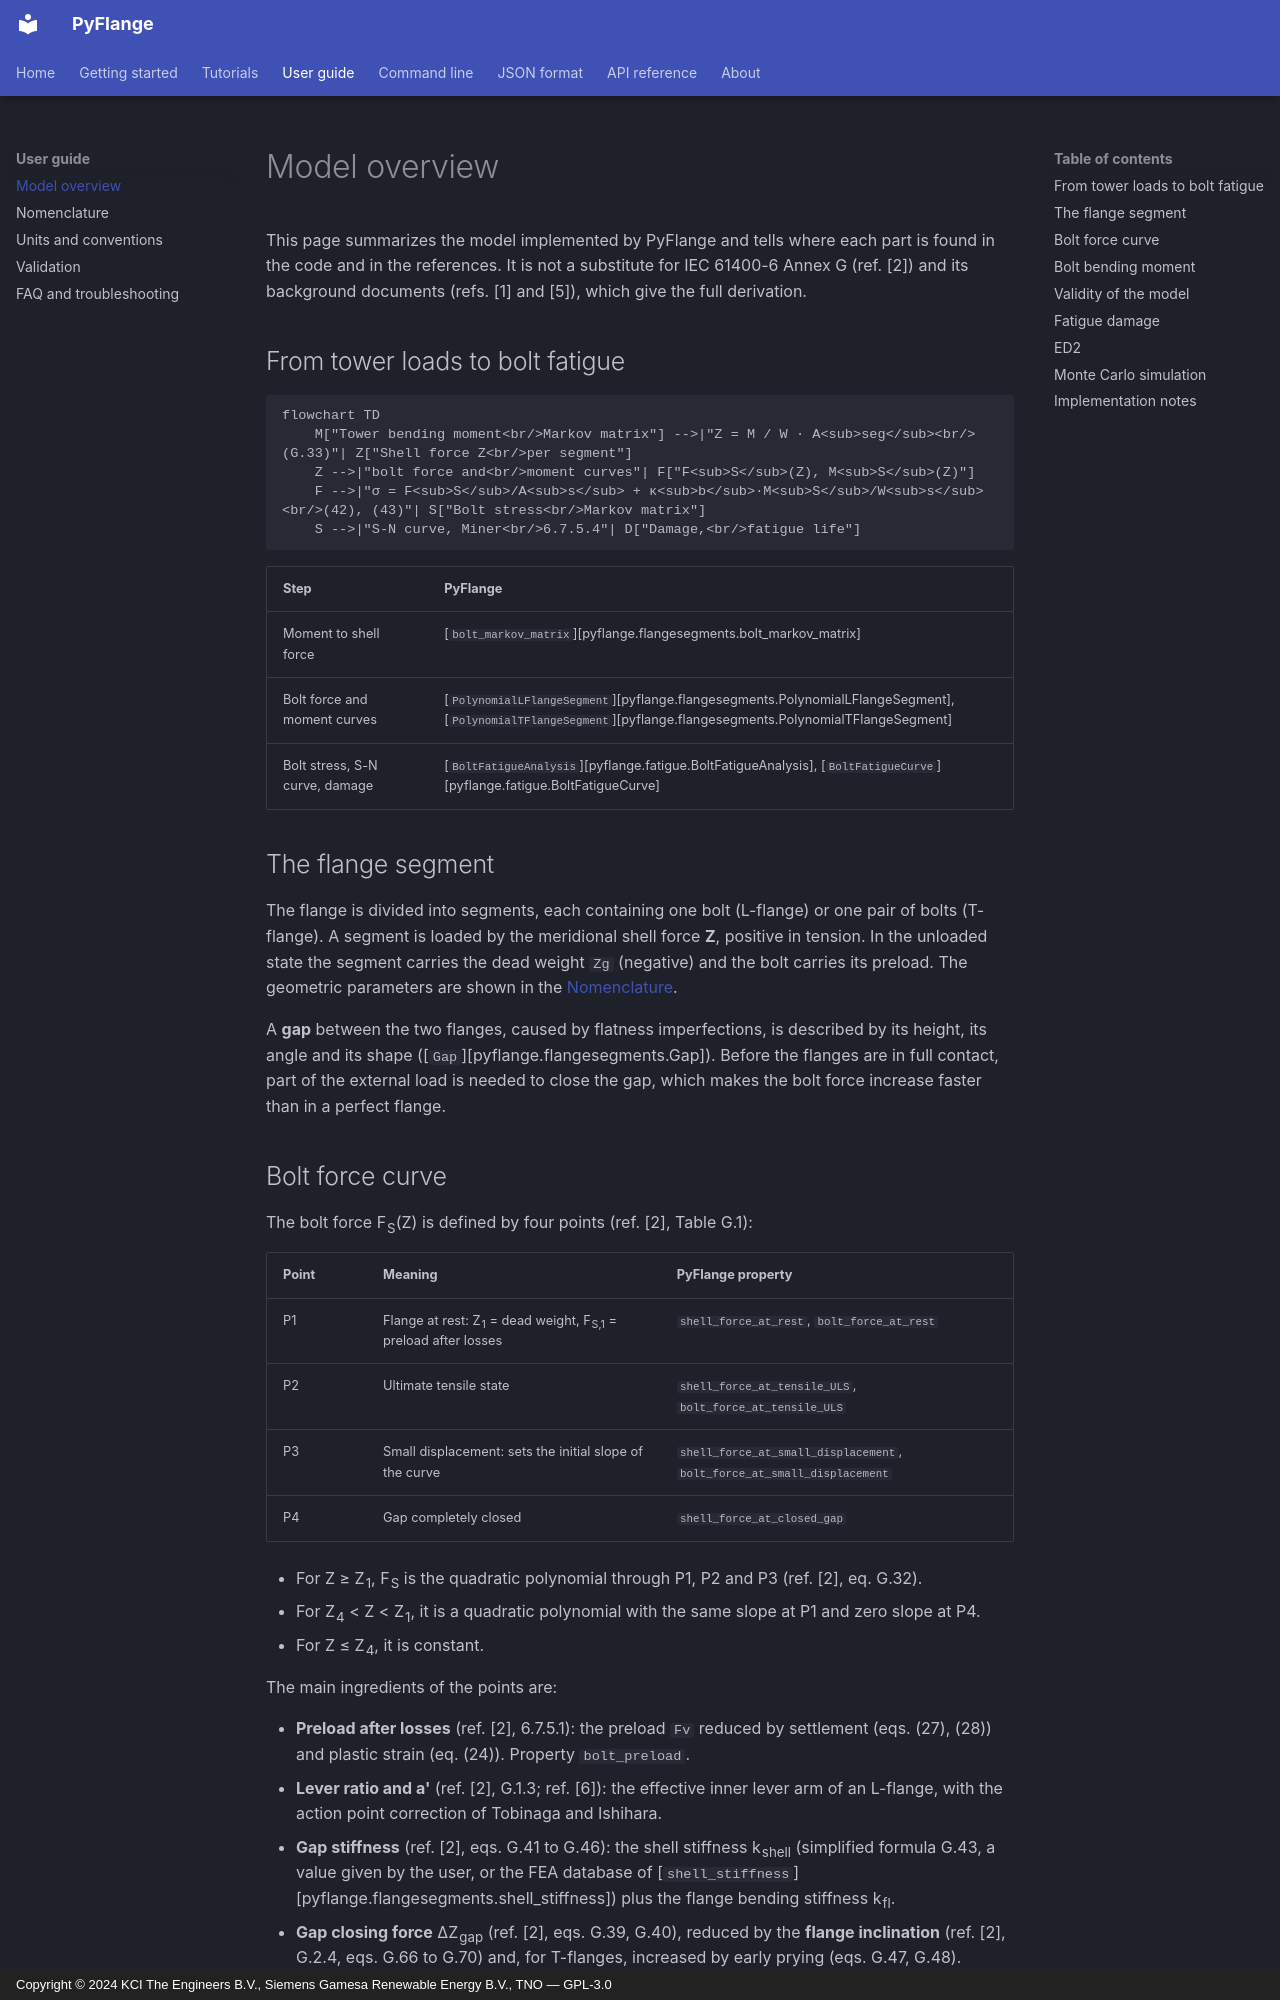

repository: kcibv/pyflange · page: guide/model/index.html · generator: mkdocs · copyright: Copyright © 2024 KCI The Engineers B.V., Siemens Gamesa Renewable Energy B.V., TNO — GPL-3.0

# Model overview

This page summarizes the model implemented by PyFlange and tells where each
part is found in the code and in the references. It is not a substitute for
IEC 61400-6 Annex G (ref. [2]) and its background documents (refs. [1] and
[5]), which give the full derivation.

## From tower loads to bolt fatigue

```mermaid
flowchart TD
    M["Tower bending moment<br/>Markov matrix"] -->|"Z = M / W · A<sub>seg</sub><br/>(G.33)"| Z["Shell force Z<br/>per segment"]
    Z -->|"bolt force and<br/>moment curves"| F["F<sub>S</sub>(Z), M<sub>S</sub>(Z)"]
    F -->|"σ = F<sub>S</sub>/A<sub>s</sub> + κ<sub>b</sub>·M<sub>S</sub>/W<sub>s</sub><br/>(42), (43)"| S["Bolt stress<br/>Markov matrix"]
    S -->|"S-N curve, Miner<br/>6.7.5.4"| D["Damage,<br/>fatigue life"]
```

| Step | PyFlange |
|------|----------|
| Moment to shell force | [`bolt_markov_matrix`][pyflange.flangesegments.bolt_markov_matrix] |
| Bolt force and moment curves | [`PolynomialLFlangeSegment`][pyflange.flangesegments.PolynomialLFlangeSegment], [`PolynomialTFlangeSegment`][pyflange.flangesegments.PolynomialTFlangeSegment] |
| Bolt stress, S-N curve, damage | [`BoltFatigueAnalysis`][pyflange.fatigue.BoltFatigueAnalysis], [`BoltFatigueCurve`][pyflange.fatigue.BoltFatigueCurve] |

## The flange segment

The flange is divided into segments, each containing one bolt (L-flange) or
one pair of bolts (T-flange). A segment is loaded by the meridional shell
force **Z**, positive in tension. In the unloaded state the segment carries
the dead weight `Zg` (negative) and the bolt carries its preload. The
geometric parameters are shown in the [Nomenclature](nomenclature.md#geometry).

A **gap** between the two flanges, caused by flatness imperfections, is
described by its height, its angle and its shape
([`Gap`][pyflange.flangesegments.Gap]). Before the flanges are in full
contact, part of the external load is needed to close the gap, which makes
the bolt force increase faster than in a perfect flange.
